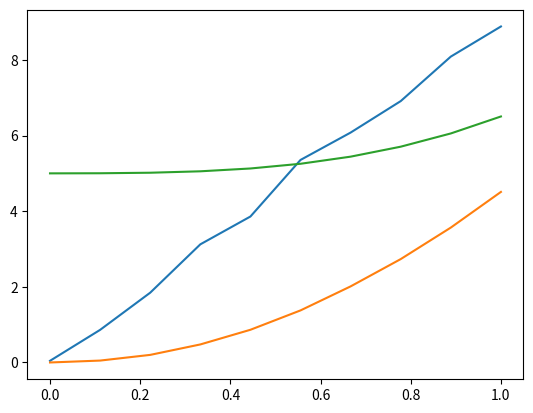

Reproduce this figure in Python.
import numpy as np
from matplotlib import pyplot as plt

def integrate(mes:np.ndarray, dt:np.ndarray, C:np.float64 = 0) -> np.ndarray:
    v = np.zeros_like(dt) + C
    v[1:] = np.cumsum((mes[1:] + mes[:-1])/2 *(dt[1:] - dt[:-1])) + C
    return v

noise = np.array(np.random.randn(10)) * 0.16
real = np.array([i for i in range(10)])
dt = np.linspace(0, 1, 10)
measure = real + noise

v = integrate(measure, dt, 0)
s = integrate(v, dt, 5)

print("measured acceleration: \n", measure)
print("1-integrated: \n", v)
print("2-integrated: \n", s)

plt.plot(dt, measure)
plt.plot(dt, v)
plt.plot(dt, s)
plt.show()


